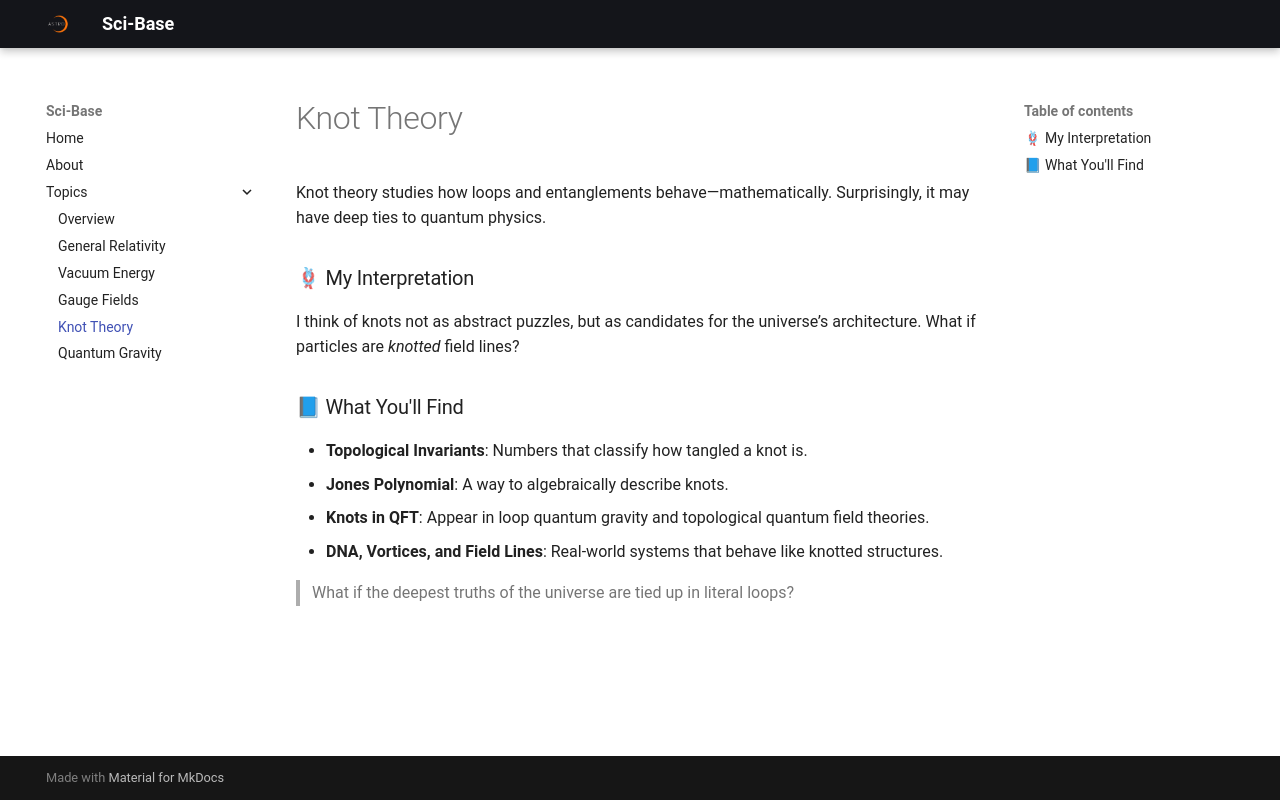

repository: Arush-Bhat/sci-base · page: topics/knot-theory/index.html · generator: mkdocs

# Knot Theory

Knot theory studies how loops and entanglements behave—mathematically. Surprisingly, it may have deep ties to quantum physics.

### 🪢 My Interpretation

I think of knots not as abstract puzzles, but as candidates for the universe’s architecture. What if particles are *knotted* field lines?

### 📘 What You'll Find

- **Topological Invariants**: Numbers that classify how tangled a knot is.
- **Jones Polynomial**: A way to algebraically describe knots.
- **Knots in QFT**: Appear in loop quantum gravity and topological quantum field theories.
- **DNA, Vortices, and Field Lines**: Real-world systems that behave like knotted structures.

> What if the deepest truths of the universe are tied up in literal loops?
